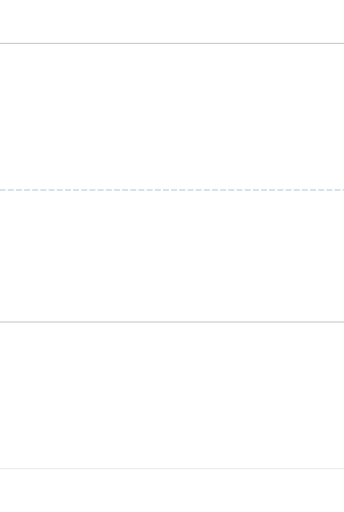
t = 0.00 s
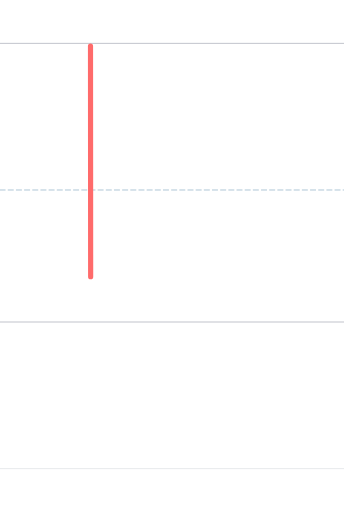
t = 0.90 s
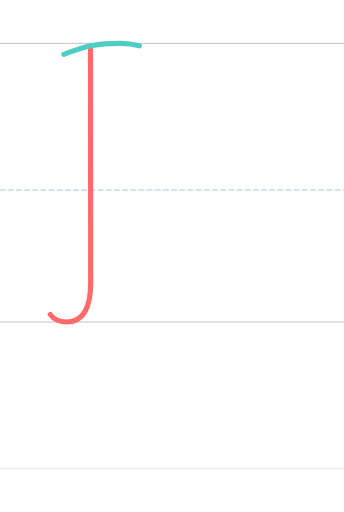
t = 1.65 s
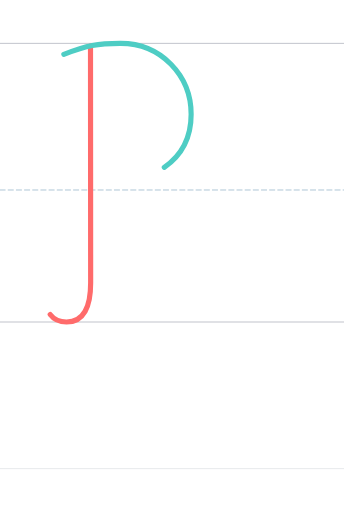
t = 2.25 s
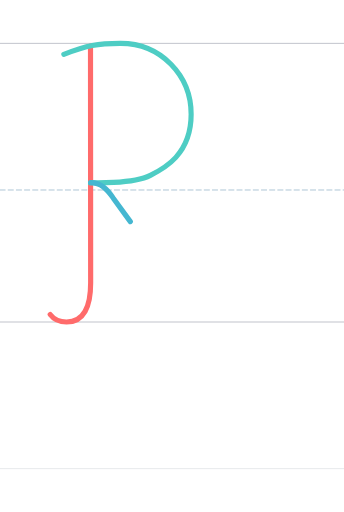
t = 3.00 s
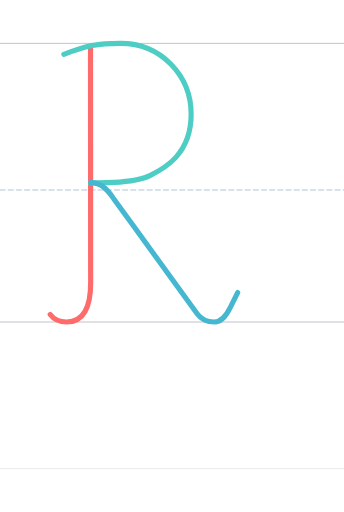
t = 3.90 s

The animated SVG that drew these frames (rendered in a browser with its animation timeline set to each time). Animation: 3 SMIL elements (animate=3); one cycle of 3.90 s.

<?xml version="1.0" encoding="UTF-8"?>
<svg xmlns="http://www.w3.org/2000/svg" viewBox="-200 -1496.0 1600 2378.0" width="800" height="600" stroke-linecap="round" stroke-linejoin="round">
  <style>
    .guide { stroke-width: 4; opacity: 0.35; fill: none; }
    .guide.mid { stroke-dasharray: 24 14; opacity: 0.5; }
    .stroke { fill: none; stroke-width: 24; stroke-linecap: round; stroke-linejoin: round; }
  </style>
  <line class="guide" x1="-200" y1="0" x2="1400" y2="0" stroke="#2F3A56"/>
  <line class="guide mid" x1="-200" y1="-614.0" x2="1400" y2="-614.0" stroke="#457B9D"/>
  <line class="guide" x1="-200" y1="-1296.0" x2="1400" y2="-1296.0" stroke="#2F3A56"/>
  <line class="guide" x1="-200" y1="682.0" x2="1400" y2="682.0" stroke="#ADB5BD" stroke-width="2"/>
  <path class="stroke" d="M 220.930,-1283.270 C 220.930,-1283.270 221.628,-281.870 221.628,-181.330 C 221.628,-71.995 190.081,0.338 109.080,0.004 C 76.101,0.004 51.209,-11.527 33.387,-35.041" stroke="#FF6B6B" pathLength="1" stroke-dasharray="1" stroke-dashoffset="1">
    <animate attributeName="stroke-dashoffset" values="1;0" dur="1.20s" begin="0.00s" fill="freeze"/>
  </path>
  <path class="stroke" d="M 97.000,-1245.000 C 205.000,-1286.000 253.000,-1296.000 361.125,-1295.811 C 548.112,-1295.483 689.021,-1147.677 689.021,-966.040 C 689.021,-778.895 562.527,-713.785 499.364,-682.102 C 415.383,-639.978 220.949,-647.668 220.949,-647.668" stroke="#4ECDC4" pathLength="1" stroke-dasharray="1" stroke-dashoffset="1">
    <animate attributeName="stroke-dashoffset" values="1;0" dur="1.20s" begin="1.35s" fill="freeze"/>
  </path>
  <path class="stroke" d="M 222.000,-648.000 C 268.000,-648.000 297.000,-620.000 327.000,-576.000 C 474.148,-373.274 647.495,-133.900 717.010,-38.182 C 733.582,-15.139 758.094,-0.000 796.000,-0.000 C 836.000,-0.000 857.222,-38.892 872.000,-69.000 L 905.377,-137.000" stroke="#45B7D1" pathLength="1" stroke-dasharray="1" stroke-dashoffset="1">
    <animate attributeName="stroke-dashoffset" values="1;0" dur="1.20s" begin="2.70s" fill="freeze"/>
  </path>
</svg>
